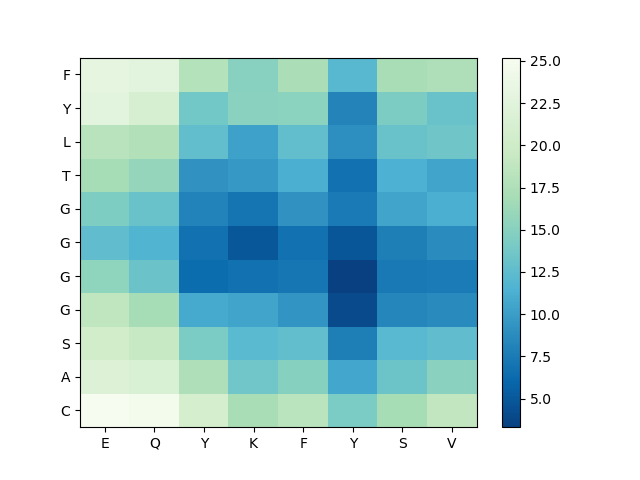

Data behind this chart, as committed beside it:
, E, Q, Y, K, F, Y, S, V
C, 25.2, 24.71, 20.81, 17.04, 18.31, 14.24, 16.97, 18.91
A, 21.78, 21.38, 17.49, 13.61, 14.91, 10.67, 13.34, 15.19
S, 20.34, 19.31, 14.22, 12.2, 12.79, 7.804, 12.15, 12.66
G, 18.75, 16.88, 10.89, 10.57, 9.294, 4.042, 8.268, 8.649
G, 15.49, 13.23, 6.357, 6.816, 7.12, 3.3, 7.355, 7.558
G, 12.66, 11.7, 6.739, 4.911, 6.861, 4.835, 7.763, 8.718
G, 14.39, 13.22, 8.117, 7.046, 9.274, 7.483, 10.5, 11.17
T, 16.87, 15.78, 9.222, 9.691, 11.19, 6.761, 11.36, 10.43
L, 18.26, 17.62, 12.73, 10.29, 12.74, 8.951, 13.17, 13.54
Y, 22.64, 21.19, 13.67, 15.15, 15.26, 8.255, 14.32, 13.15
F, 23.05, 22.66, 17.88, 15.02, 17.22, 12.06, 17.04, 17.47
